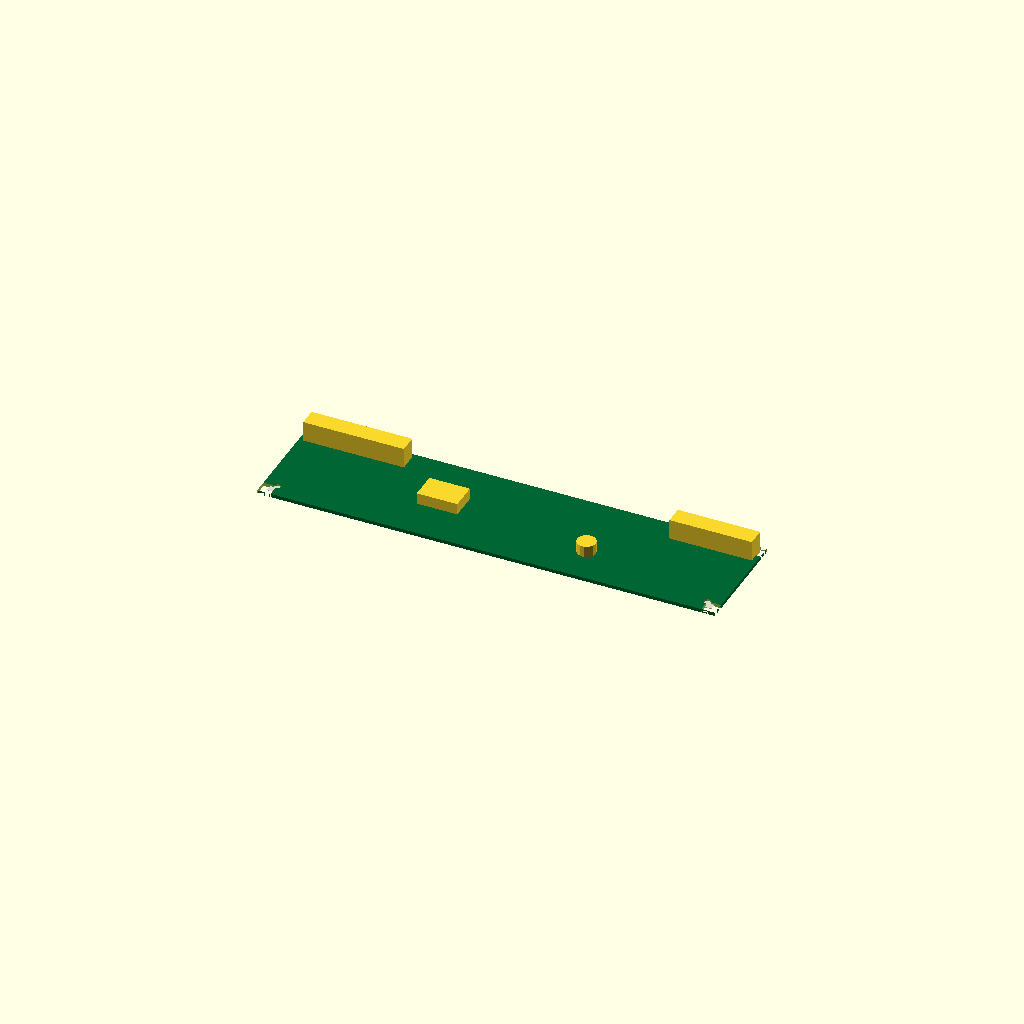
Cell 1 — every parameter at its default value.
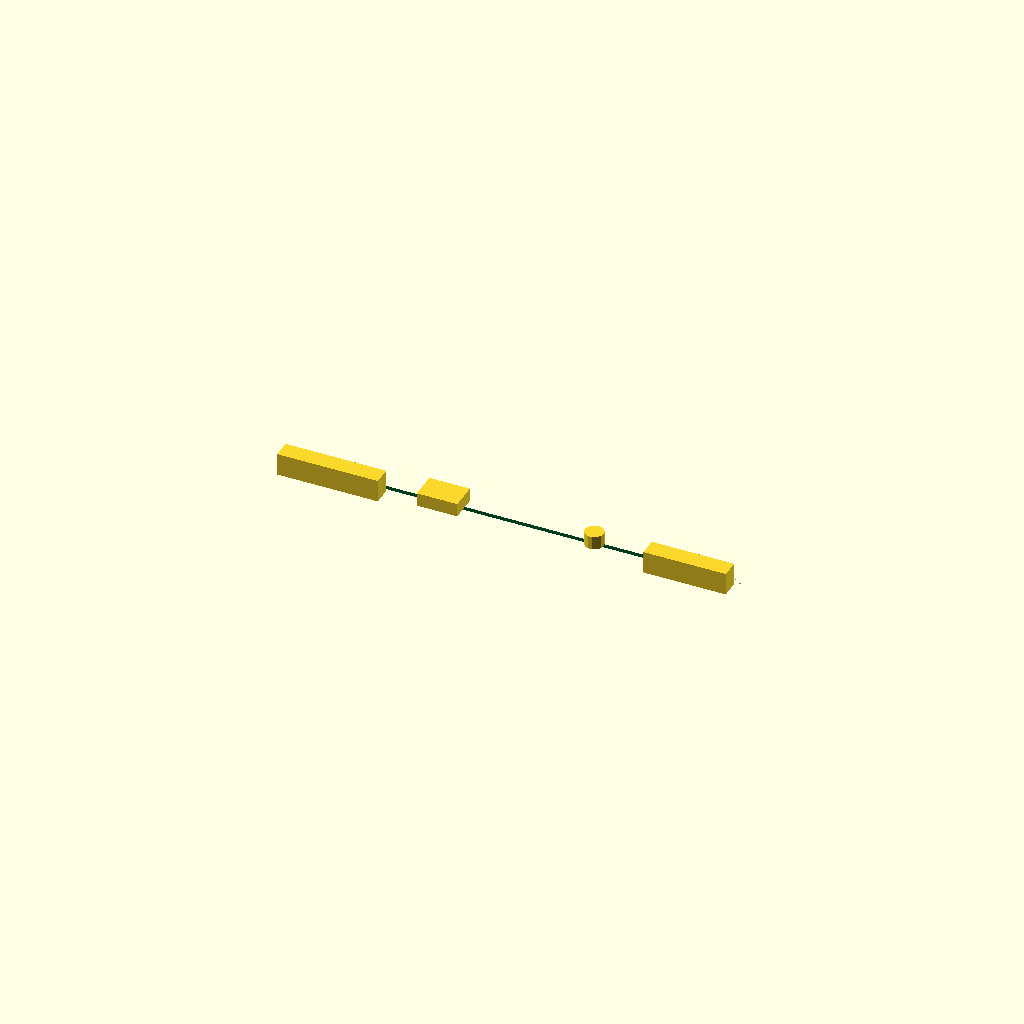
Cell 2: pcb_width = 0.01 (everything else at default).
All cells are drawn from one camera (rotation 55°, 0°, 25°, orthographic, colour scheme Cornfield), so only the parameter changes between them.
The OpenSCAD source (results/nopscadlib/craft/scad/pcb__Melzi.scad):
// Parameters
pcb_length = 203.2; //[101.6:406.4:0.1]
pcb_width = 49.53; //[24.765:99.06:0.01]
pcb_thickness = 1.6; //[0.8:3.2:0.1]
corner_radius = 3.0; //[1.5:6.0:0.1]
mount_hole_diameter = 3.2; //[2.0:5.0:0.1]
mount_hole_edge_offset_x = 6.0; //[3.0:12.0:0.1]
mount_hole_edge_offset_y = 6.0; //[3.0:12.0:0.1]
hole_clearance_height = 6.0; //[3.0:20.0:0.5]
overlap = 1.0; //[0.5:2.0:0.1]
silkscreen_thickness = 0.2; //[0.1:0.5:0.05]
silkscreen_margin = 3.0; //[1.0:8.0:0.1]
connector_height = 10.0; //[5.0:20.0:0.5]
connector_depth = 8.0; //[4.0:16.0:0.5]
connector_wall_inset = 2.0; //[1.0:6.0:0.1]
component_block_height = 6.0; //[3.0:15.0:0.5]
component_block_size_x = 18.0; //[9.0:36.0:0.5]
component_block_size_y = 12.0; //[6.0:24.0:0.5]

// PCB Main Body
module pcb_main_body() {
  color([0.0, 0.4, 0.2]) // Green for PCB
  cube([pcb_length, pcb_width, pcb_thickness], center=true);
}

// Corner Cut Cylinders
module corner_cut_cyl(pos) {
  translate(pos)
    cylinder(r=corner_radius, h=pcb_thickness + 2*overlap, center=true);
}

// Corner Cut Boxes
module corner_cut_box(pos) {
  translate(pos)
    cube([corner_radius*2, corner_radius*2, pcb_thickness + 2*overlap], center=true);
}

// Mounting Holes
module mount_hole(pos) {
  translate(pos)
    cylinder(r=mount_hole_diameter/2, h=hole_clearance_height, center=true);
}

// Silkscreen Markings
module silkscreen_markings() {
  color([0.85, 0.85, 0.8]) // Off-white for silkscreen
  translate([0, 0, pcb_thickness/2 + silkscreen_thickness/2 - overlap])
    cube([pcb_length - 2*silkscreen_margin, pcb_width - 2*silkscreen_margin, silkscreen_thickness], center=true);
}

// Connector Edge Blocks
module connector_edge_block_1() {
  translate([-pcb_length/2 + (pcb_length*0.22)/2 + connector_wall_inset, pcb_width/2 - connector_depth/2 - connector_wall_inset, pcb_thickness/2 + connector_height/2 - overlap])
    cube([pcb_length*0.22, connector_depth, connector_height], center=true);
}

module connector_edge_block_2() {
  translate([pcb_length/2 - (pcb_length*0.18)/2 - connector_wall_inset, pcb_width/2 - connector_depth/2 - connector_wall_inset, pcb_thickness/2 + connector_height/2 - overlap])
    cube([pcb_length*0.18, connector_depth, connector_height], center=true);
}

// Component Blocks
module component_block_1() {
  translate([-pcb_length*0.15, 0, pcb_thickness/2 + component_block_height/2 - overlap])
    cube([component_block_size_x, component_block_size_y, component_block_height], center=true);
}

module component_cyl_1() {
  translate([pcb_length*0.18, -pcb_width*0.15, pcb_thickness/2 + component_block_height/2 - overlap])
    cylinder(r=component_block_size_y*0.35, h=component_block_height, center=true);
}

// Assemble PCB
module pcb_complete() {
  difference() {
    pcb_main_body();
    corner_cut_box([pcb_length/2 - corner_radius, pcb_width/2 - corner_radius, 0]);
    corner_cut_cyl([pcb_length/2 - corner_radius, pcb_width/2 - corner_radius, 0]);
    corner_cut_box([-pcb_length/2 + corner_radius, pcb_width/2 - corner_radius, 0]);
    corner_cut_cyl([-pcb_length/2 + corner_radius, pcb_width/2 - corner_radius, 0]);
    corner_cut_box([-pcb_length/2 + corner_radius, -pcb_width/2 + corner_radius, 0]);
    corner_cut_cyl([-pcb_length/2 + corner_radius, -pcb_width/2 + corner_radius, 0]);
    corner_cut_box([pcb_length/2 - corner_radius, -pcb_width/2 + corner_radius, 0]);
    corner_cut_cyl([pcb_length/2 - corner_radius, -pcb_width/2 + corner_radius, 0]);
    mount_hole([-pcb_length/2 + mount_hole_edge_offset_x, -pcb_width/2 + mount_hole_edge_offset_y, 0]);
    mount_hole([pcb_length/2 - mount_hole_edge_offset_x, -pcb_width/2 + mount_hole_edge_offset_y, 0]);
    mount_hole([pcb_length/2 - mount_hole_edge_offset_x, pcb_width/2 - mount_hole_edge_offset_y, 0]);
    mount_hole([-pcb_length/2 + mount_hole_edge_offset_x, pcb_width/2 - mount_hole_edge_offset_y, 0]);
  }
  union() {
    silkscreen_markings();
    connector_edge_block_1();
    connector_edge_block_2();
    component_block_1();
    component_cyl_1();
  }
}

// Render the complete PCB
pcb_complete();
Parameter table extracted from the source (name, type, default, range or options):
pcb_length: number, default 203.2, range 0.1 to 101.6, step 406.4
pcb_width: number, default 49.53, range 0.01 to 24.765, step 99.06
pcb_thickness: number, default 1.6, range 0.1 to 0.8, step 3.2
corner_radius: number, default 3, range 0.1 to 1.5, step 6
mount_hole_diameter: number, default 3.2, range 0.1 to 2, step 5
mount_hole_edge_offset_x: number, default 6, range 0.1 to 3, step 12
mount_hole_edge_offset_y: number, default 6, range 0.1 to 3, step 12
hole_clearance_height: number, default 6, range 0.5 to 3, step 20
overlap: number, default 1, range 0.1 to 0.5, step 2
silkscreen_thickness: number, default 0.2, range 0.05 to 0.1, step 0.5
silkscreen_margin: number, default 3, range 0.1 to 1, step 8
connector_height: number, default 10, range 0.5 to 5, step 20
connector_depth: number, default 8, range 0.5 to 4, step 16
connector_wall_inset: number, default 2, range 0.1 to 1, step 6
component_block_height: number, default 6, range 0.5 to 3, step 15
component_block_size_x: number, default 18, range 0.5 to 9, step 36
component_block_size_y: number, default 12, range 0.5 to 6, step 24
